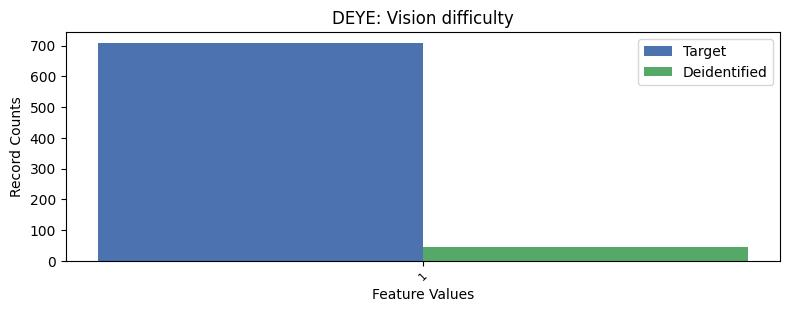

Values plotted in this chart, from the file beside it:
, DEYE, count_target, count_deidentified
0, 2, 26544, 833
1, 1, 709, 44
